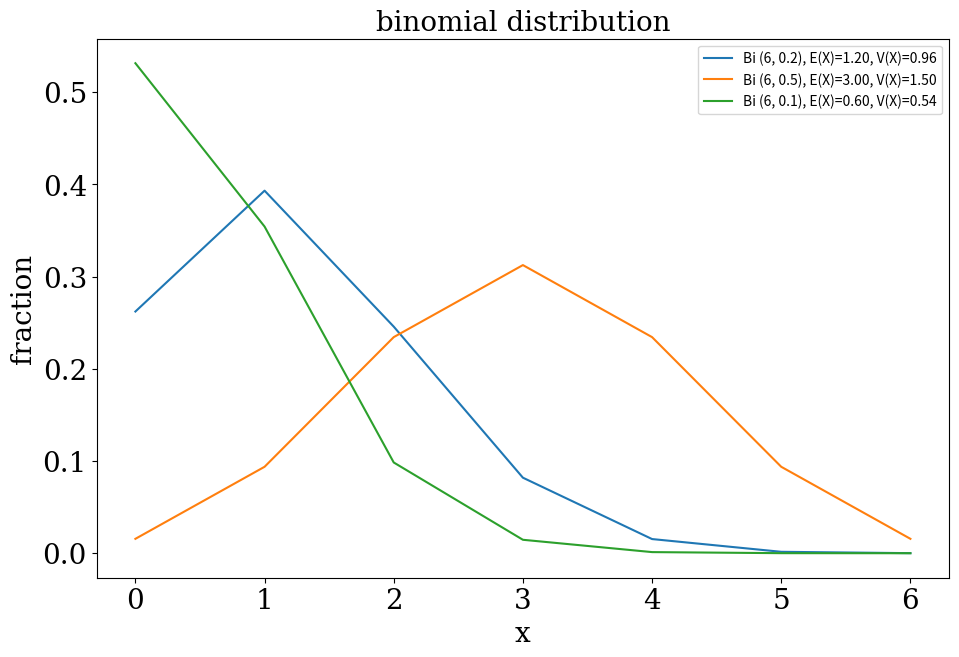
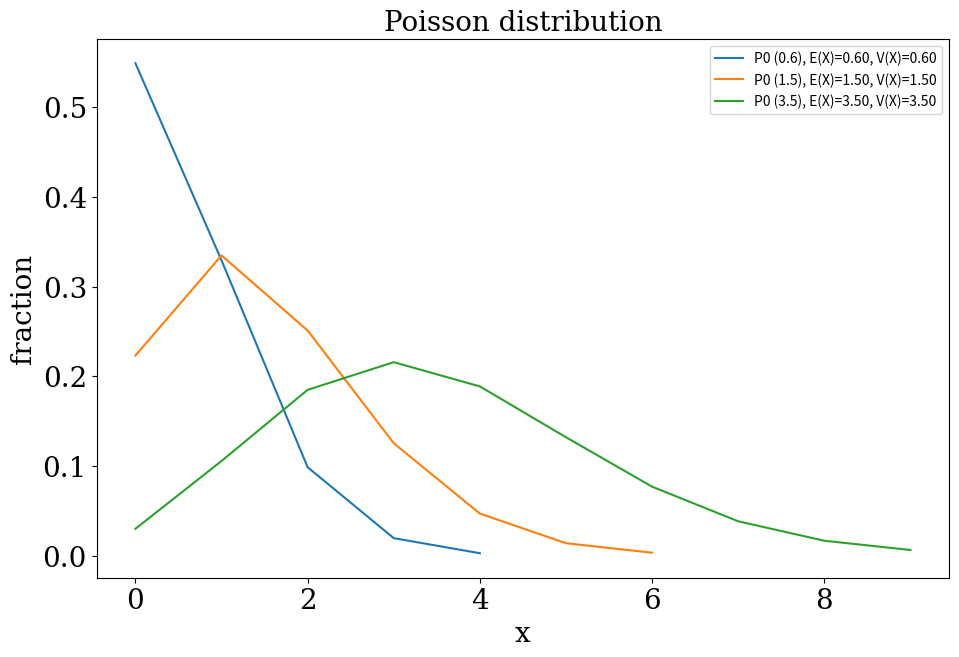
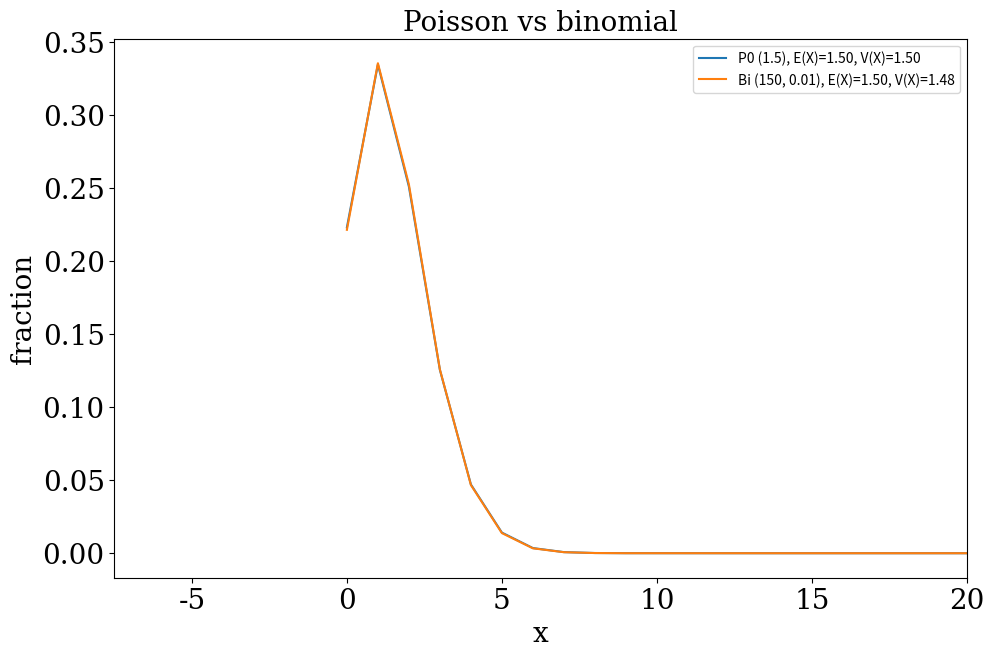
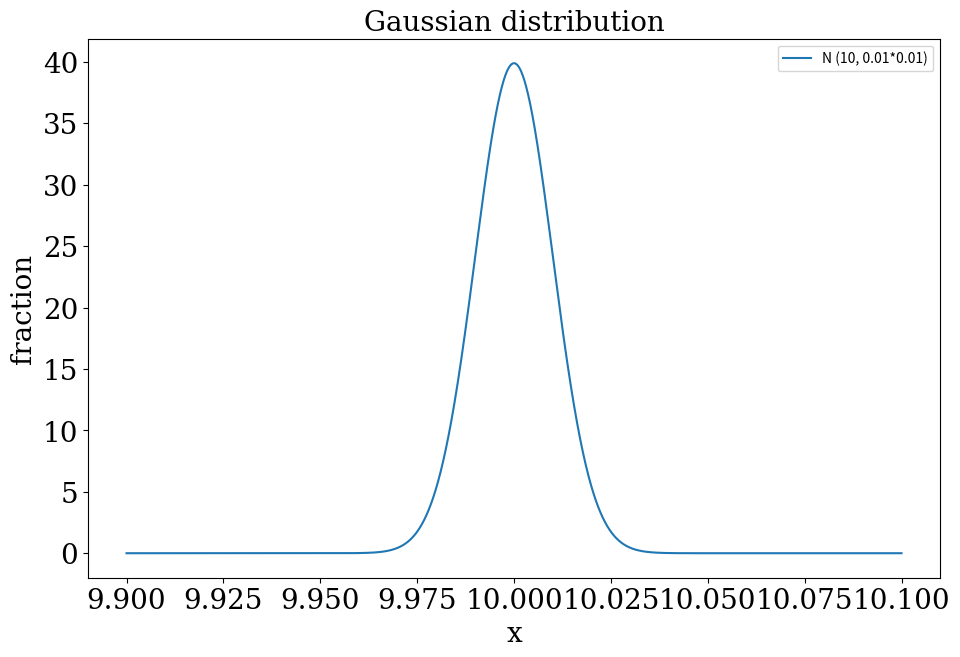
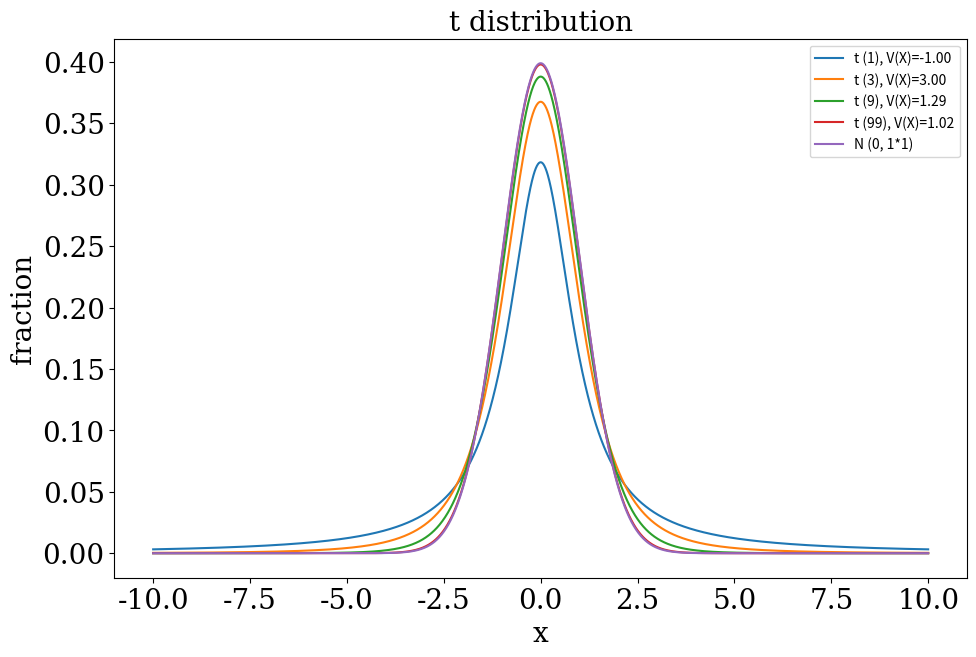
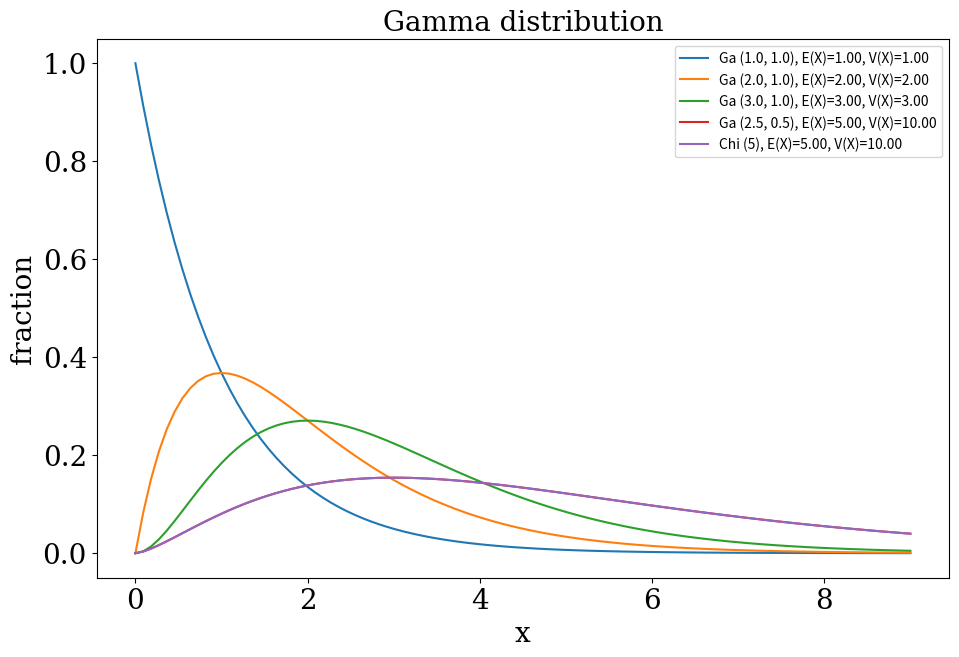

Reproduce these figures in Python, in order.
#!/usr/bin/env python

import math
import numpy
import matplotlib.pyplot as pyplot

def func_binomial(n,x,p):
        C=math.factorial(n)/math.factorial(n-x)/math.factorial(x)
        return float(C)*pow(p,x)*pow(1-p,n-x)

def binomial_dist():

        pyplot.figure(figsize=(11,7))
        n=6
        p=[0.2,0.5,0.1]
        x=numpy.arange(n+1)
        for pi in p:
                y=[func_binomial(n,xi,pi) for xi in x]
                E=n*pi
                V=n*pi*(1-pi)
                pyplot.plot(x,y,label='Bi (%s, %s), E(X)=%.2f, V(X)=%.2f'%(n,pi,E,V))
        pyplot.legend(loc='best')
        pyplot.xlabel('x', fontsize=20, fontname='serif')
        pyplot.ylabel('fraction', fontsize=20, fontname='serif')
        pyplot.title('binomial distribution', fontsize=20, fontname='serif')
        pyplot.xticks(fontsize=20, fontname='serif')
        pyplot.yticks(fontsize=20, fontname='serif')
        pyplot.savefig('day6_binomial.png')
        pyplot.show()

def func_poisson(lamda,x):
        return math.exp(-lamda)*pow(lamda,x)/math.factorial(x)

def poisson_dist():

        pyplot.figure(figsize=(11,7))
        n=4;lamda=0.6
        x=numpy.arange(n+1)
        y=[func_poisson(lamda,xi) for xi in x]
        E=V=lamda
        pyplot.plot(x,y,label='P0 (%s), E(X)=%.2f, V(X)=%.2f'%(lamda,E,V))
        n=6;lamda=1.5
        x=numpy.arange(n+1)
        y=[func_poisson(lamda,xi) for xi in x]
        E=V=lamda
        pyplot.plot(x,y,label='P0 (%s), E(X)=%.2f, V(X)=%.2f'%(lamda,E,V))
        n=9;lamda=3.5
        x=numpy.arange(n+1)
        y=[func_poisson(lamda,xi) for xi in x]
        E=V=lamda
        pyplot.plot(x,y,label='P0 (%s), E(X)=%.2f, V(X)=%.2f'%(lamda,E,V))
        pyplot.legend(loc='best')
        pyplot.xlabel('x', fontsize=20, fontname='serif')
        pyplot.ylabel('fraction', fontsize=20, fontname='serif')
        pyplot.title('Poisson distribution', fontsize=20, fontname='serif')
        pyplot.xticks(fontsize=20, fontname='serif')
        pyplot.yticks(fontsize=20, fontname='serif')
        pyplot.savefig('day6_poisson.png')
        pyplot.show()

        pyplot.figure(figsize=(11,7))
        n=150;p=0.01
        x=numpy.arange(n+1)
        lamda=n*p
        y=[func_poisson(lamda,xi) for xi in x]
        E=V=lamda
        pyplot.plot(x,y,label='P0 (%s), E(X)=%.2f, V(X)=%.2f'%(lamda,E,V))
        y=[func_binomial(n,xi,p) for xi in x]
        E=n*p
        V=n*p*(1-p)
        pyplot.plot(x,y,label='Bi (%s, %s), E(X)=%.2f, V(X)=%.2f'%(n,p,E,V))
        pyplot.xlim(xmax=20)
        pyplot.legend(loc='best')
        pyplot.xlabel('x', fontsize=20, fontname='serif')
        pyplot.ylabel('fraction', fontsize=20, fontname='serif')
        pyplot.title('Poisson vs binomial', fontsize=20, fontname='serif')
        pyplot.xticks(fontsize=20, fontname='serif')
        pyplot.yticks(fontsize=20, fontname='serif')
        pyplot.savefig('day6_povsbi.png')
        pyplot.show()

def func_gauss(mu,sigma,x):
        y0=1.0/(math.sqrt(2*math.pi)*sigma)
        return y0*numpy.exp(-pow(x-mu,2)/(2.0*sigma*sigma))

def gauss_dist():

        pyplot.figure(figsize=(11,7))
        mu=10;sigma=0.01
        x=numpy.linspace(mu-10*sigma,mu+10*sigma,2000)
        y=func_gauss(mu,sigma,x)
        pyplot.plot(x,y,label='N (%s, %s*%s)'%(mu,sigma,sigma))
        pyplot.legend(loc='best')
        pyplot.xlabel('x', fontsize=20, fontname='serif')
        pyplot.ylabel('fraction', fontsize=20, fontname='serif')
        pyplot.title('Gaussian distribution', fontsize=20, fontname='serif')
        pyplot.xticks(fontsize=20, fontname='serif')
        pyplot.yticks(fontsize=20, fontname='serif')
        pyplot.savefig('day6_gauss.png')
        pyplot.show()


def func_gamma(lamda,alpha,x):
        return (pow(lamda,alpha)/math.gamma(alpha))*pow(x,alpha-1)*numpy.exp(-lamda*x)

def func_chi(alpha,x):
        k=1.0/(pow(2.0,alpha/2.0)*math.gamma(alpha/2.0))
        return k*pow(x,alpha/2.0-1.0)*numpy.exp(-x/2.0)

def gamma_dist():

        pyplot.figure(figsize=(11,7))
        lamda=1.0;alpha=[1.0,2.0,3.0]
        x=numpy.linspace(0,9,100)

        for i in alpha:
                y=func_gamma(lamda,i,x)
                E=i/lamda
                V=i/(lamda*lamda)
                pyplot.plot(x,y,label='Ga (%s, %s), E(X)=%.2f, V(X)=%.2f'%(i,lamda,E,V))

        n=5
        alpha=n*0.5
        lamda=0.5
        y=func_gamma(lamda,alpha,x)
        E=alpha/lamda
        V=alpha/(lamda*lamda)
        pyplot.plot(x,y,label='Ga (%s, %s), E(X)=%.2f, V(X)=%.2f'%(alpha,lamda,E,V))

        alpha=n
        y=func_chi(alpha,x)
        E=alpha
        V=alpha*2.0
        pyplot.plot(x,y,label='Chi (%s), E(X)=%.2f, V(X)=%.2f'%(alpha,E,V))
        pyplot.legend(loc='best')
        pyplot.xlabel('x', fontsize=20, fontname='serif')
        pyplot.ylabel('fraction', fontsize=20, fontname='serif')
        pyplot.title('Gamma distribution', fontsize=20, fontname='serif')
        pyplot.xticks(fontsize=20, fontname='serif')
        pyplot.yticks(fontsize=20, fontname='serif')
        pyplot.savefig('day6_gamma.png')
        pyplot.show()

def func_t(alpha,x):
        k=(1.0/math.sqrt(alpha*math.pi))*math.gamma((alpha+1.0)/2.0)/math.gamma(alpha/2.0)
        return k*pow(1.0+x*x/alpha,-(alpha+1.0)/2.0)

def t_dist():

        pyplot.figure(figsize=(11,7))
        x=numpy.linspace(-10,10,2000)

        n=[2,4,10,100]
        for i in n:
                alpha=i-1
                V=1.0*alpha/(alpha-2)
                y=func_t(alpha,x)
                pyplot.plot(x,y,label='t (%s), V(X)=%.2f'%(alpha,V))

        mu=0;sigma=1
        x=numpy.linspace(mu-10*sigma,mu+10*sigma,2000)
        y=func_gauss(mu,sigma,x)
        pyplot.plot(x,y,label='N (%s, %s*%s)'%(mu,sigma,sigma))

        pyplot.legend(loc='best')
        pyplot.xlabel('x', fontsize=20, fontname='serif')
        pyplot.ylabel('fraction', fontsize=20, fontname='serif')
        pyplot.title('t distribution', fontsize=20, fontname='serif')
        pyplot.xticks(fontsize=20, fontname='serif')
        pyplot.yticks(fontsize=20, fontname='serif')
        pyplot.savefig('day6_t.png')
        pyplot.show()

### main ###

if __name__== "__main__":

        binomial_dist()
        poisson_dist()
        gauss_dist()
        t_dist()
        gamma_dist()
